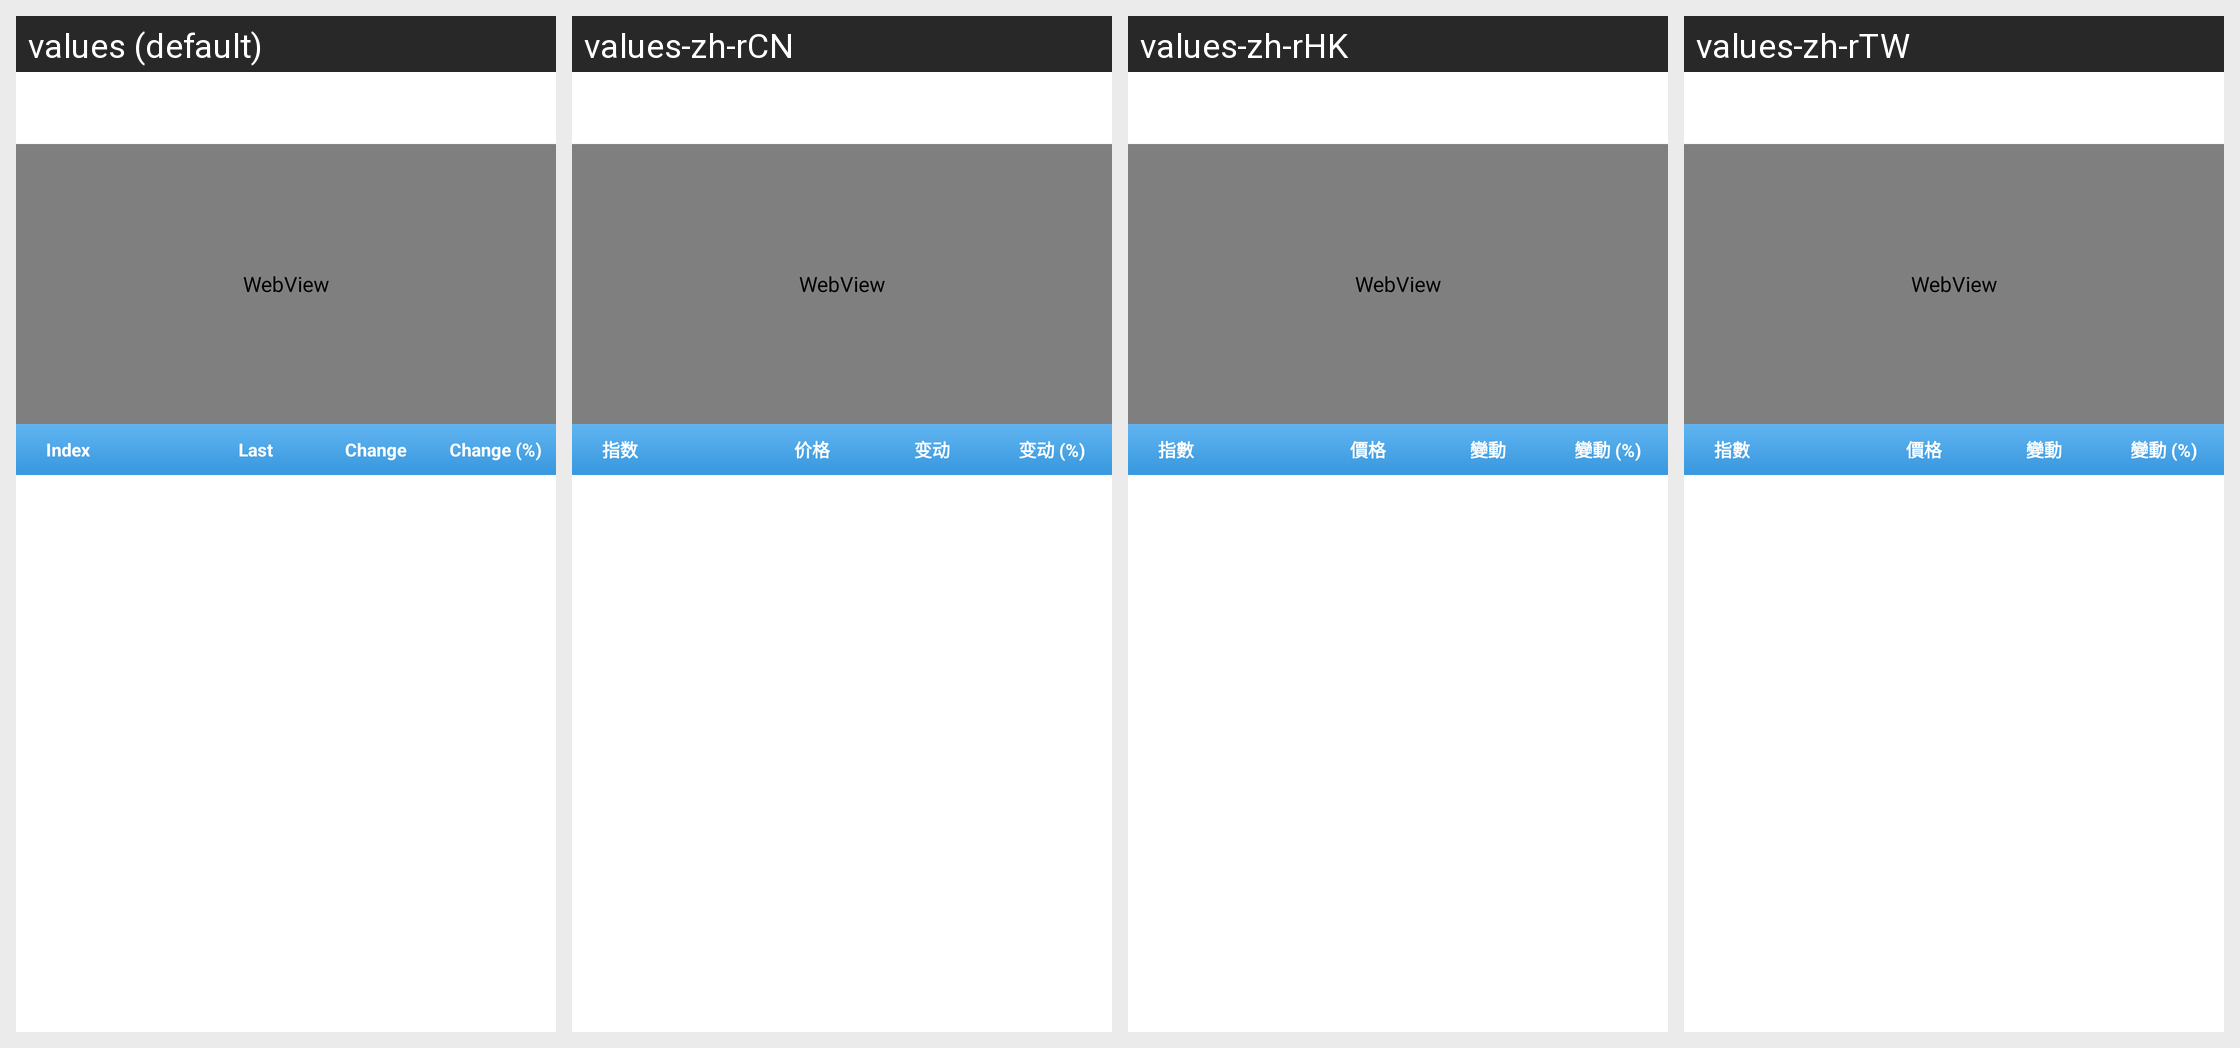

Here is an Android app screen in its default locale and in the app's own translations. Write out the translated-string differences for the strings that appear on this screen.
Android screen res/layout/msindex.xml rendered under 4 locales, left to right: values (default), values-zh-rCN, values-zh-rHK, values-zh-rTW. Device: Nexus 5 (rendered at 1080×1920; each locale shown at half size, 540×960, under a caption strip naming it); theme Theme.MaterialComponents.DayNight.NoActionBar.
Strings drawn on this screen, with the default value and each locale's value (text and hints the layout hard-codes, and strings that could not be matched under every locale, appear in the picture but are not listed):

head_index
  values: Index
  values-zh-rCN: 指数
  values-zh-rHK: 指數
  values-zh-rTW: 指數

head_last
  values: Last
  values-zh-rCN: 价格
  values-zh-rHK: 價格
  values-zh-rTW: 價格

head_chng
  values: Change
  values-zh-rCN: 变动
  values-zh-rHK: 變動
  values-zh-rTW: 變動

head_pchng
  values: Change (%)
  values-zh-rCN: 变动 (%)
  values-zh-rHK: 變動 (%)
  values-zh-rTW: 變動 (%)
